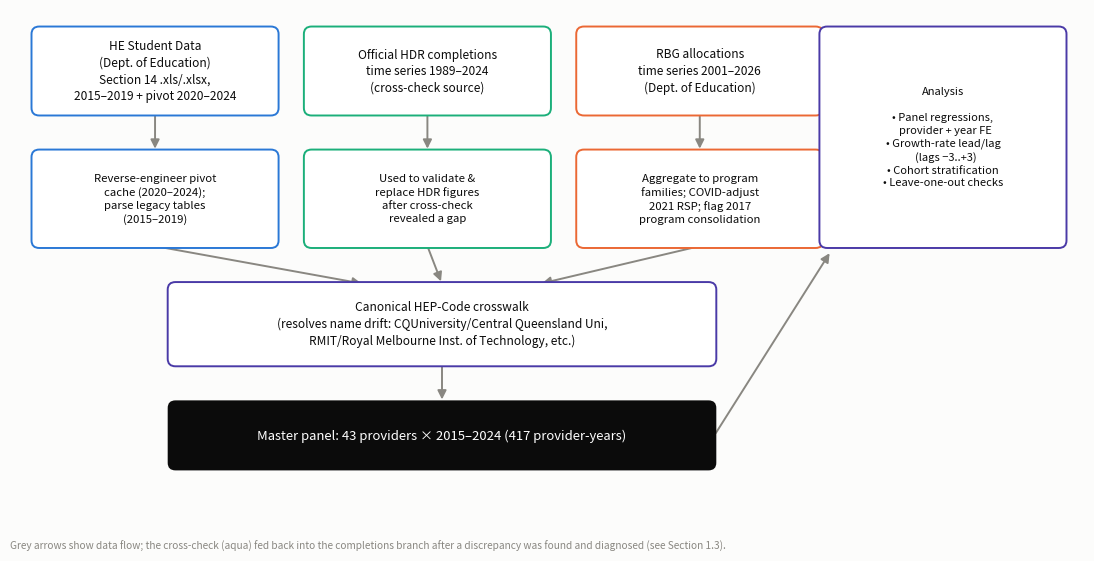

The script that saved this image: (Note: this script raises an exception after producing the figure.)
"""Data pipeline diagram for Section 1."""
import matplotlib.pyplot as plt
import matplotlib.patches as mpatches
from matplotlib.patches import FancyArrowPatch, FancyBboxPatch

BLUE = "#2a78d6"
ORANGE = "#eb6834"
AQUA = "#1baf7a"
VIOLET = "#4a3aa7"
INK = "#0b0b0b"
MUTED = "#898781"
SURFACE = "#fcfcfb"
BOXBG = "#ffffff"

fig, ax = plt.subplots(figsize=(11, 5.6))
ax.set_xlim(0, 11)
ax.set_ylim(0, 5.6)
ax.axis("off")
fig.patch.set_facecolor(SURFACE)
ax.set_facecolor(SURFACE)


def box(x, y, w, h, text, color, fontsize=8.6, text_color=INK):
    fb = FancyBboxPatch((x, y), w, h, boxstyle="round,pad=0.02,rounding_size=0.08",
                         linewidth=1.4, edgecolor=color, facecolor=BOXBG, zorder=2)
    ax.add_patch(fb)
    ax.text(x + w / 2, y + h / 2, text, ha="center", va="center", fontsize=fontsize,
            color=text_color, zorder=3, linespacing=1.35)


def arrow(x1, y1, x2, y2, color=MUTED):
    a = FancyArrowPatch((x1, y1), (x2, y2), arrowstyle="-|>", mutation_scale=13,
                         linewidth=1.4, color=color, zorder=1)
    ax.add_patch(a)


# Row 1: raw sources
box(0.2, 4.5, 2.5, 0.9, "HE Student Data\n(Dept. of Education)\nSection 14 .xls/.xlsx,\n2015–2019 + pivot 2020–2024", BLUE)
box(3.0, 4.5, 2.5, 0.9, "Official HDR completions\ntime series 1989–2024\n(cross-check source)", AQUA)
box(5.8, 4.5, 2.5, 0.9, "RBG allocations\ntime series 2001–2026\n(Dept. of Education)", ORANGE)

# Row 2: cleaning steps
box(0.2, 3.1, 2.5, 1.0, "Reverse-engineer pivot\ncache (2020–2024);\nparse legacy tables\n(2015–2019)", BLUE, fontsize=8.2)
box(3.0, 3.1, 2.5, 1.0, "Used to validate &\nreplace HDR figures\nafter cross-check\nrevealed a gap", AQUA, fontsize=8.2)
box(5.8, 3.1, 2.5, 1.0, "Aggregate to program\nfamilies; COVID-adjust\n2021 RSP; flag 2017\nprogram consolidation", ORANGE, fontsize=8.2)

arrow(1.45, 4.5, 1.45, 4.1)
arrow(4.25, 4.5, 4.25, 4.1)
arrow(7.05, 4.5, 7.05, 4.1)

# Row 3: crosswalk
box(1.6, 1.85, 5.6, 0.85, "Canonical HEP-Code crosswalk\n(resolves name drift: CQUniversity/Central Queensland Uni,\nRMIT/Royal Melbourne Inst. of Technology, etc.)", VIOLET, fontsize=8.6)
arrow(1.45, 3.1, 3.6, 2.7)
arrow(4.25, 3.1, 4.4, 2.7)
arrow(7.05, 3.1, 5.4, 2.7)

# Row 4: master panel (solid black box, drawn directly - no white underlay)
mp = FancyBboxPatch((1.6, 0.75), 5.6, 0.7, boxstyle="round,pad=0.02,rounding_size=0.08",
                     linewidth=0, facecolor=INK, zorder=2)
ax.add_patch(mp)
ax.text(1.6 + 5.6 / 2, 0.75 + 0.35, "Master panel: 43 providers × 2015–2024 (417 provider-years)",
        ha="center", va="center", fontsize=9.4, color="white", zorder=3)
arrow(4.4, 1.85, 4.4, 1.45)

# Right column: analysis
box(8.3, 3.1, 2.5, 2.3, "Analysis\n\n• Panel regressions,\n  provider + year FE\n• Growth-rate lead/lag\n  (lags −3..+3)\n• Cohort stratification\n• Leave-one-out checks", VIOLET, fontsize=8.0)
arrow(7.2, 1.1, 8.4, 3.05)

fig.text(0.01, 0.01, "Grey arrows show data flow; the cross-check (aqua) fed back into the completions branch after a discrepancy was found and diagnosed (see Section 1.3).",
          fontsize=7.3, color=MUTED)

fig.tight_layout()
fig.savefig("charts/pipeline_diagram.png", dpi=300, bbox_inches="tight")
print("saved charts/pipeline_diagram.png")
